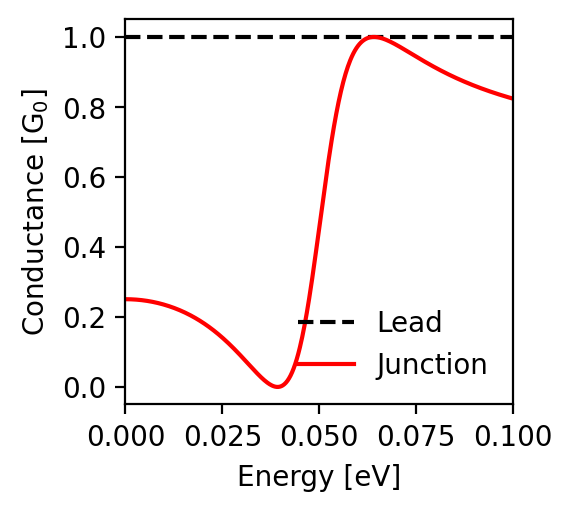

The table this chart was drawn from, first rows:
energy; conductance_lead; conductance_junction
-0.1; 1.0; 0.824
-0.0998; 1.0; 0.824
-0.0996; 1.0; 0.825
-0.0994; 1.0; 0.826
-0.0992; 1.0; 0.826
-0.099; 1.0; 0.827
-0.0988; 1.0; 0.828
-0.0986; 1.0; 0.828
-0.0984; 1.0; 0.829
-0.0982; 1.0; 0.83
-0.098; 1.0; 0.83
-0.0978; 1.0; 0.831
-0.0976; 1.0; 0.832
-0.0974; 1.0; 0.832
-0.0972; 1.0; 0.833
-0.097; 1.0; 0.834
-0.0968; 1.0; 0.834
-0.0966; 1.0; 0.835
-0.0964; 1.0; 0.836
-0.0962; 1.0; 0.836
-0.096; 1.0; 0.837
-0.0958; 1.0; 0.838
-0.0956; 1.0; 0.839
-0.0954; 1.0; 0.839
-0.0952; 1.0; 0.84
-0.095; 1.0; 0.841
-0.0948; 1.0; 0.841
-0.0946; 1.0; 0.842
-0.0944; 1.0; 0.843
-0.0942; 1.0; 0.844
-0.094; 1.0; 0.844
-0.0938; 1.0; 0.845
-0.0936; 1.0; 0.846
-0.0934; 1.0; 0.847
-0.0932; 1.0; 0.848
-0.093; 1.0; 0.848
-0.0928; 1.0; 0.849
-0.0926; 1.0; 0.85
-0.0924; 1.0; 0.851
-0.0922; 1.0; 0.852
-0.092; 1.0; 0.852
-0.0918; 1.0; 0.853
-0.0916; 1.0; 0.854
-0.0914; 1.0; 0.855
-0.0912; 1.0; 0.856
-0.091; 1.0; 0.856
-0.0908; 1.0; 0.857
-0.0906; 1.0; 0.858
-0.0904; 1.0; 0.859
-0.0902; 1.0; 0.86
-0.09; 1.0; 0.861
-0.0898; 1.0; 0.862
-0.0896; 1.0; 0.863
-0.0894; 1.0; 0.863
-0.0892; 1.0; 0.864
-0.089; 1.0; 0.865
-0.0888; 1.0; 0.866
-0.0886; 1.0; 0.867
-0.0884; 1.0; 0.868
-0.0882; 1.0; 0.869
... 941 more rows
